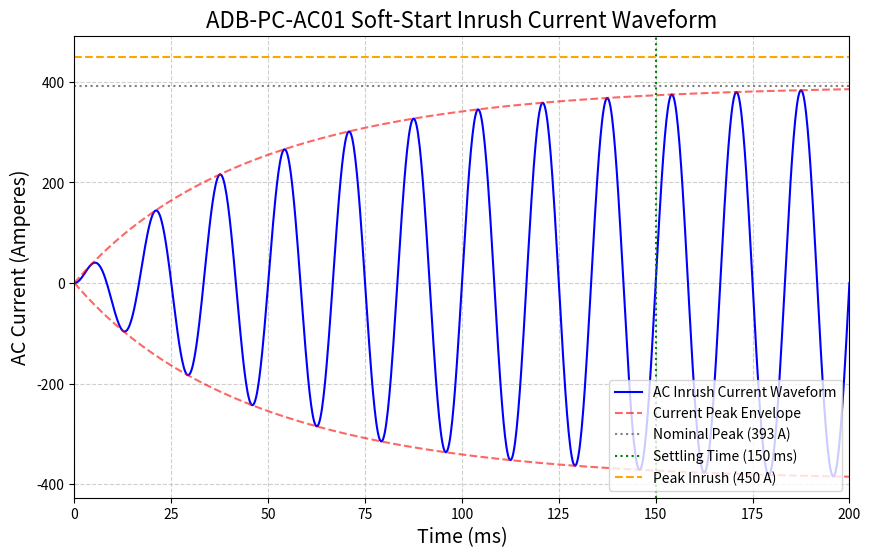

This chart was generated by the following Python code:
import matplotlib
matplotlib.use('Agg')

import pandas as pd
import matplotlib.pyplot as plt
import numpy as np

# --- 1. System Parameters ---
P_rated = 100000  # W
V_ll = 208        # V 
f = 60            # Hz
I_rated_rms = P_rated / (np.sqrt(3) * V_ll * 1) # ~277.5 A
I_nominal_peak = I_rated_rms * np.sqrt(2) # ~392.4 A
I_inrush_target = 450.0

# --- 2. Waveform Model Parameters ---
tau_ramp = 0.050   # 50 ms time constant for soft-start ramp-up
tau_over = 0.030   # 30 ms time constant for fast decay of overshoot
K_overshoot = (I_inrush_target / I_nominal_peak) - 1

# --- 3. Time Series Generation (Creates 't', 'I_peak_envelope', and 'I_ac_inrush') ---
t_stop = 0.200 # 200 ms
t = np.linspace(0, t_stop, 1000) 

I_peak_envelope = I_nominal_peak * (1 - np.exp(-t / tau_ramp)) * (1 + K_overshoot * np.exp(-t / tau_over))
I_ac_inrush = I_peak_envelope * np.sin(2 * np.pi * f * t)

# --- 4. DataFrame Creation (Fixes the NameError for 'df_inrush') ---
df_inrush = pd.DataFrame({
    'Time (ms)': t * 1000, # Convert to milliseconds
    'AC Inrush Current (A)': I_ac_inrush
})

# --- 5. Plotting ---
plt.figure(figsize=(10, 6))

plt.plot(df_inrush['Time (ms)'], df_inrush['AC Inrush Current (A)'], label='AC Inrush Current Waveform', color='blue')
plt.plot(df_inrush['Time (ms)'], I_peak_envelope, linestyle='--', color='red', alpha=0.6, label='Current Peak Envelope')
plt.plot(df_inrush['Time (ms)'], -I_peak_envelope, linestyle='--', color='red', alpha=0.6)

# Annotations
plt.axhline(I_nominal_peak, color='gray', linestyle=':', label=f'Nominal Peak ({I_nominal_peak:.0f} A)')
plt.axvline(150, color='green', linestyle=':', label='Settling Time (150 ms)')
plt.axhline(I_inrush_target, color='orange', linestyle='--', label=f'Peak Inrush ({I_inrush_target:.0f} A)')

# Labels and Title
plt.title('ADB-PC-AC01 Soft-Start Inrush Current Waveform', fontsize=16)
plt.xlabel('Time (ms)', fontsize=14)
plt.ylabel('AC Current (Amperes)', fontsize=14)
plt.xlim(0, 200)
plt.grid(True, linestyle='--', alpha=0.6)
plt.legend(loc='lower right')

# Save the plot
plot_file_name = 'afe_inrush_current_waveform.webp'
plt.savefig(plot_file_name, dpi=300, bbox_inches='tight')
print(f"Plot saved successfully to {plot_file_name}")